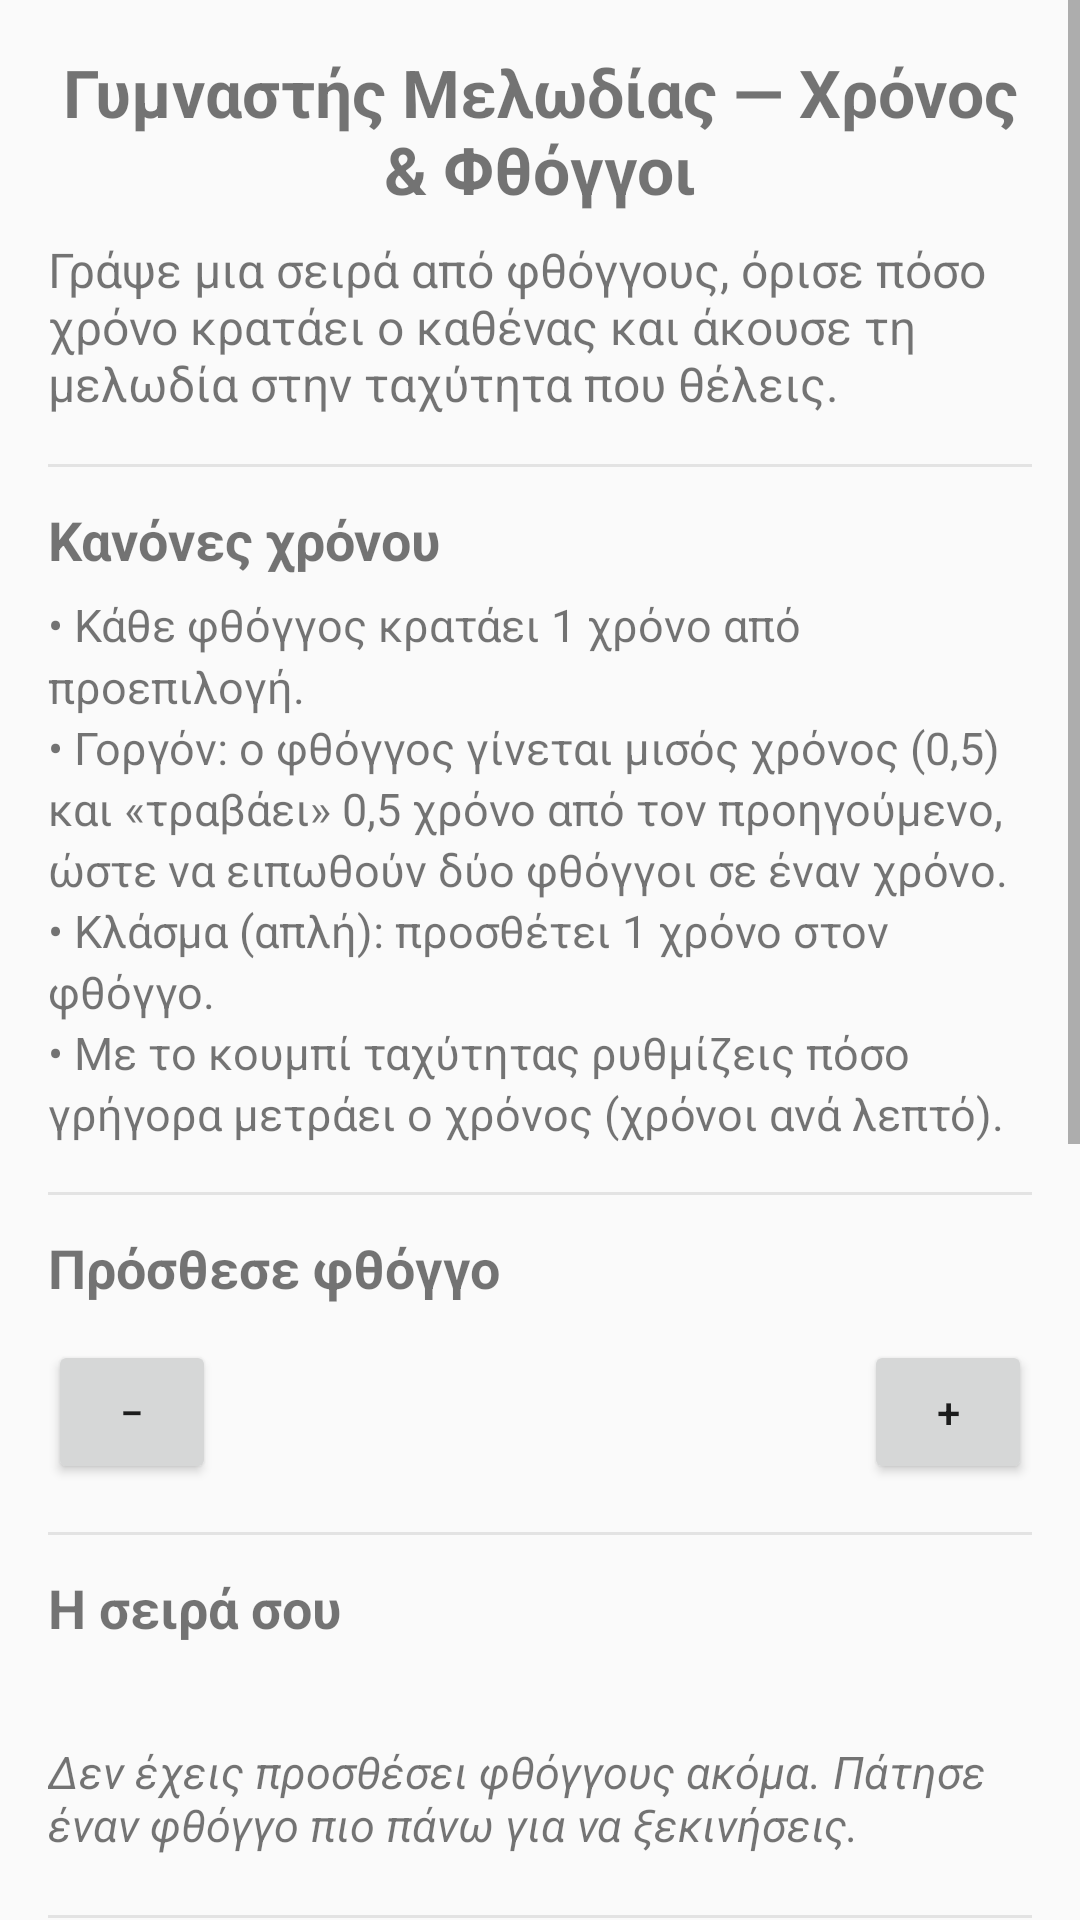

This screen was rendered from an Android layout file. Write that file and the resources it references.
<!-- AndroidManifest.xml: application theme Theme.LearnByzantineMusic -->
<!-- res/layout/layout_melody_trainer.xml -->
<?xml version="1.0" encoding="utf-8"?>
<ScrollView xmlns:android="http://schemas.android.com/apk/res/android"
    xmlns:tools="http://schemas.android.com/tools"
    android:layout_width="match_parent"
    android:layout_height="match_parent"
    android:fillViewport="true">

    <LinearLayout
        android:layout_width="match_parent"
        android:layout_height="wrap_content"
        android:orientation="vertical"
        android:padding="16dp">

        <TextView
            android:layout_width="match_parent"
            android:layout_height="wrap_content"
            android:gravity="center"
            android:text="@string/melody_trainer_title"
            android:textSize="22sp"
            android:textStyle="bold" />

        <TextView
            android:layout_width="match_parent"
            android:layout_height="wrap_content"
            android:layout_marginTop="8dp"
            android:text="@string/melody_trainer_intro"
            android:textSize="16sp" />

        
        <View
            android:layout_width="match_parent"
            android:layout_height="1dp"
            android:layout_marginTop="16dp"
            android:background="#33888888" />

        <TextView
            android:layout_width="match_parent"
            android:layout_height="wrap_content"
            android:layout_marginTop="12dp"
            android:text="@string/melody_trainer_rules_title"
            android:textSize="18sp"
            android:textStyle="bold" />

        <TextView
            android:layout_width="match_parent"
            android:layout_height="wrap_content"
            android:layout_marginTop="6dp"
            android:lineSpacingMultiplier="1.15"
            android:text="@string/melody_trainer_rules_body"
            android:textSize="15sp" />

        <View
            android:layout_width="match_parent"
            android:layout_height="1dp"
            android:layout_marginTop="16dp"
            android:background="#33888888" />

        
        <TextView
            android:layout_width="match_parent"
            android:layout_height="wrap_content"
            android:layout_marginTop="12dp"
            android:text="@string/melody_trainer_add_note_title"
            android:textSize="18sp"
            android:textStyle="bold" />

        <HorizontalScrollView
            android:layout_width="match_parent"
            android:layout_height="wrap_content"
            android:layout_marginTop="6dp"
            android:scrollbars="none">

            <LinearLayout
                android:id="@+id/add_note_buttons_row"
                android:layout_width="wrap_content"
                android:layout_height="wrap_content"
                android:orientation="horizontal" />
        </HorizontalScrollView>

        <LinearLayout
            android:layout_width="match_parent"
            android:layout_height="wrap_content"
            android:layout_marginTop="6dp"
            android:gravity="center_vertical"
            android:orientation="horizontal">

            <Button
                android:id="@+id/octave_down_btn"
                android:layout_width="wrap_content"
                android:layout_height="wrap_content"
                android:contentDescription="@string/melody_trainer_octave_lower"
                android:minWidth="56dp"
                android:text="−" />

            <TextView
                android:id="@+id/octave_value_text"
                android:layout_width="0dp"
                android:layout_height="wrap_content"
                android:layout_weight="1"
                android:gravity="center"
                android:textSize="16sp"
                tools:text="Οκτάβα: 0" />

            <Button
                android:id="@+id/octave_up_btn"
                android:layout_width="wrap_content"
                android:layout_height="wrap_content"
                android:contentDescription="@string/melody_trainer_octave_higher"
                android:minWidth="56dp"
                android:text="+" />
        </LinearLayout>

        <View
            android:layout_width="match_parent"
            android:layout_height="1dp"
            android:layout_marginTop="16dp"
            android:background="#33888888" />

        
        <TextView
            android:layout_width="match_parent"
            android:layout_height="wrap_content"
            android:layout_marginTop="12dp"
            android:text="@string/melody_trainer_sequence_title"
            android:textSize="18sp"
            android:textStyle="bold" />

        <TextView
            android:id="@+id/total_beats_text"
            android:layout_width="match_parent"
            android:layout_height="wrap_content"
            android:layout_marginTop="4dp"
            android:textSize="15sp"
            tools:text="Σύνολο: 4 χρόνοι" />

        <TextView
            android:id="@+id/empty_hint_text"
            android:layout_width="match_parent"
            android:layout_height="wrap_content"
            android:layout_marginTop="8dp"
            android:text="@string/melody_trainer_empty_hint"
            android:textSize="15sp"
            android:textStyle="italic" />

        <LinearLayout
            android:id="@+id/note_list_container"
            android:layout_width="match_parent"
            android:layout_height="wrap_content"
            android:layout_marginTop="4dp"
            android:orientation="vertical" />

        <View
            android:layout_width="match_parent"
            android:layout_height="1dp"
            android:layout_marginTop="16dp"
            android:background="#33888888" />

        
        <TextView
            android:layout_width="match_parent"
            android:layout_height="wrap_content"
            android:layout_marginTop="12dp"
            android:text="@string/melody_trainer_tempo_title"
            android:textSize="18sp"
            android:textStyle="bold" />

        <TextView
            android:id="@+id/tempo_value_text"
            android:layout_width="match_parent"
            android:layout_height="wrap_content"
            android:layout_marginTop="4dp"
            android:textSize="16sp"
            tools:text="80 χρόνοι/λεπτό" />

        <SeekBar
            android:id="@+id/tempo_seek"
            android:layout_width="match_parent"
            android:layout_height="wrap_content"
            android:layout_marginTop="4dp" />

        
        <LinearLayout
            android:layout_width="match_parent"
            android:layout_height="wrap_content"
            android:layout_marginTop="16dp"
            android:gravity="center"
            android:orientation="horizontal">

            <Button
                android:id="@+id/play_btn"
                android:layout_width="0dp"
                android:layout_height="wrap_content"
                android:layout_weight="1"
                android:text="@string/melody_trainer_play" />

            <Button
                android:id="@+id/stop_btn"
                android:layout_width="0dp"
                android:layout_height="wrap_content"
                android:layout_weight="1"
                android:text="@string/melody_trainer_stop" />

            <Button
                android:id="@+id/clear_btn"
                android:layout_width="0dp"
                android:layout_height="wrap_content"
                android:layout_weight="1"
                android:text="@string/melody_trainer_clear" />
        </LinearLayout>

        
        <View
            android:layout_width="match_parent"
            android:layout_height="1dp"
            android:layout_marginTop="16dp"
            android:background="#33888888" />

        <CheckBox
            android:id="@+id/voice_check_switch"
            android:layout_width="match_parent"
            android:layout_height="wrap_content"
            android:layout_marginTop="12dp"
            android:text="@string/melody_trainer_voice_check"
            android:textSize="18sp"
            android:textStyle="bold" />

        <TextView
            android:id="@+id/voice_status_text"
            android:layout_width="match_parent"
            android:layout_height="wrap_content"
            android:layout_marginTop="6dp"
            android:text="@string/melody_trainer_voice_hint"
            android:textSize="15sp" />

        
        <View
            android:layout_width="match_parent"
            android:layout_height="1dp"
            android:layout_marginTop="16dp"
            android:background="#33888888" />

        <CheckBox
            android:id="@+id/rhythm_check_switch"
            android:layout_width="match_parent"
            android:layout_height="wrap_content"
            android:layout_marginTop="12dp"
            android:text="@string/melody_trainer_rhythm_check"
            android:textSize="18sp"
            android:textStyle="bold" />

        <TextView
            android:id="@+id/rhythm_status_text"
            android:layout_width="match_parent"
            android:layout_height="wrap_content"
            android:layout_marginTop="6dp"
            android:text="@string/melody_trainer_rhythm_hint"
            android:textSize="15sp" />
    </LinearLayout>
</ScrollView>
<!-- resources referenced by this layout -->
<resources>
  <string name="melody_trainer_add_note_title">Πρόσθεσε φθόγγο</string>
  <string name="melody_trainer_clear">Καθαρισμός</string>
  <string name="melody_trainer_empty_hint">Δεν έχεις προσθέσει φθόγγους ακόμα. Πάτησε έναν φθόγγο πιο πάνω για να ξεκινήσεις.</string>
  <string name="melody_trainer_intro">Γράψε μια σειρά από φθόγγους, όρισε πόσο χρόνο κρατάει ο καθένας και άκουσε τη μελωδία στην ταχύτητα που θέλεις.</string>
  <string name="melody_trainer_octave_higher">Οκτάβα πάνω</string>
  <string name="melody_trainer_octave_lower">Οκτάβα κάτω</string>
  <string name="melody_trainer_play">Αναπαραγωγή</string>
  <string name="melody_trainer_rhythm_check">Σωστός χρόνος</string>
  <string name="melody_trainer_rhythm_hint">Μόνο χρόνος (χωρίς ύψος): μετά από αντίστροφη μέτρηση 5 δευτ., πες κάθε φθόγγο στον σωστό χρόνο για να πρασινίσει — το ύψος δεν μετράει εδώ.</string>
  <string name="melody_trainer_rules_body">• Κάθε φθόγγος κρατάει 1 χρόνο από προεπιλογή.\n• Γοργόν: ο φθόγγος γίνεται μισός χρόνος (0,5) και «τραβάει» 0,5 χρόνο από τον προηγούμενο, ώστε να ειπωθούν δύο φθόγγοι σε έναν χρόνο.\n• Κλάσμα (απλή): προσθέτει 1 χρόνο στον φθόγγο.\n• Με το κουμπί ταχύτητας ρυθμίζεις πόσο γρήγορα μετράει ο χρόνος (χρόνοι ανά λεπτό).</string>
  <string name="melody_trainer_rules_title">Κανόνες χρόνου</string>
  <string name="melody_trainer_sequence_title">Η σειρά σου</string>
  <string name="melody_trainer_stop">Διακοπή</string>
  <string name="melody_trainer_tempo_title">Ταχύτητα</string>
  <string name="melody_trainer_title">Γυμναστής Μελωδίας — Χρόνος &amp; Φθόγγοι</string>
  <string name="melody_trainer_voice_check">Σωστός φθόγγος</string>
  <string name="melody_trainer_voice_hint">Μόνο φθόγγος (χωρίς χρόνο): τραγούδησε τη μελωδία· κάθε φθόγγος που λες με σωστό ύψος πρασινίζει — ο χρόνος δεν μετράει εδώ.</string>
  <style name="Theme.LearnByzantineMusic" parent="android:Theme.Material.Light.NoActionBar">
          
          <item name="android:windowSoftInputMode">adjustResize</item>
      </style>
</resources>
